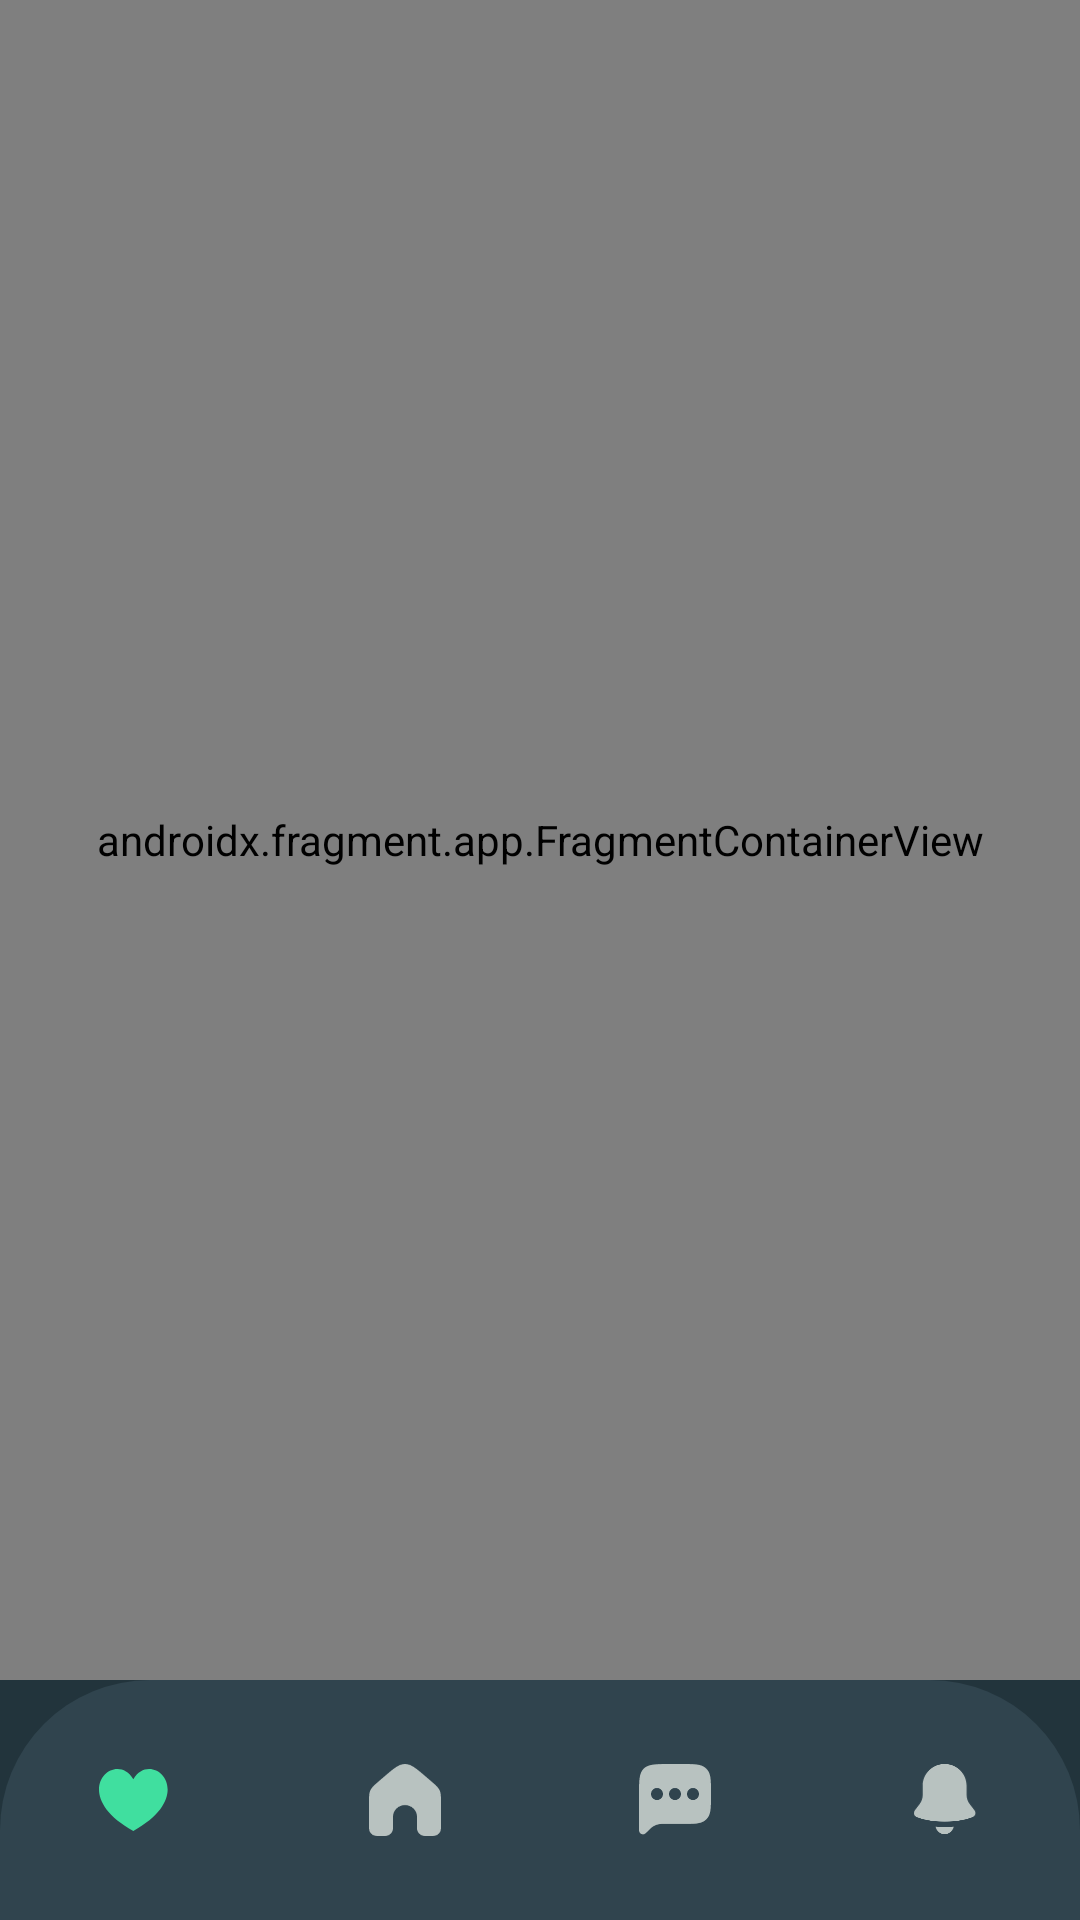

Android layout source for this screen:
<!-- AndroidManifest.xml: application theme Theme.Task22 -->
<!-- res/layout/activity_main.xml -->
<?xml version="1.0" encoding="utf-8"?>
<androidx.constraintlayout.widget.ConstraintLayout xmlns:android="http://schemas.android.com/apk/res/android"
    xmlns:app="http://schemas.android.com/apk/res-auto"
    xmlns:tools="http://schemas.android.com/tools"
    android:layout_width="match_parent"
    android:layout_height="match_parent"
    android:background="@color/dark_green"
    android:orientation="vertical"
    tools:context=".presentation.screen.main.MainActivity">

    <androidx.fragment.app.FragmentContainerView
        android:id="@+id/nav_host_fragment"
        android:name="androidx.navigation.fragment.NavHostFragment"
        android:layout_width="match_parent"
        android:layout_height="0dp"
        app:defaultNavHost="true"
        app:layout_constraintBottom_toTopOf="@+id/bottomNavigationView"
        app:layout_constraintEnd_toEndOf="parent"
        app:layout_constraintStart_toStartOf="parent"
        app:layout_constraintTop_toTopOf="parent"
        app:navGraph="@navigation/nav_graph" />

    <com.google.android.material.bottomnavigation.BottomNavigationView
        android:id="@+id/bottomNavigationView"
        android:layout_width="match_parent"
        android:layout_height="wrap_content"
        android:background="@drawable/custom_bottom_nav_background"
        app:itemActiveIndicatorStyle="@style/Custom.Indicator"
        app:itemIconTint="@color/bottom_nav_items_color"
        app:itemRippleColor="@null"
        app:labelVisibilityMode="unlabeled"
        app:layout_constraintBottom_toBottomOf="parent"
        app:layout_constraintEnd_toEndOf="parent"
        app:layout_constraintStart_toStartOf="parent"
        app:menu="@menu/bottom_nav_menu" />

</androidx.constraintlayout.widget.ConstraintLayout>
<!-- resources referenced by this layout -->
<resources>
  <color name="dark_green">#22343C</color>
  <!-- drawable custom_bottom_nav_background (drawable) -->
  <?xml version="1.0" encoding="utf-8"?>
  <shape xmlns:android="http://schemas.android.com/apk/res/android">
      <corners
          android:topLeftRadius="50dp"
          android:topRightRadius="50dp" />
  
      <solid android:color="@color/green" />
  </shape>
  <style name="Custom.Indicator" parent="Widget.Material3.BottomNavigationView.ActiveIndicator">
          <item name="android:color">@color/green</item>
      </style>
  <style name="Theme.Task22" parent="Base.Theme.Task22" />
  <color name="green">#30444E</color>
  <style name="Base.Theme.Task22" parent="Theme.Material3.DayNight.NoActionBar">
          
          
      </style>
</resources>
